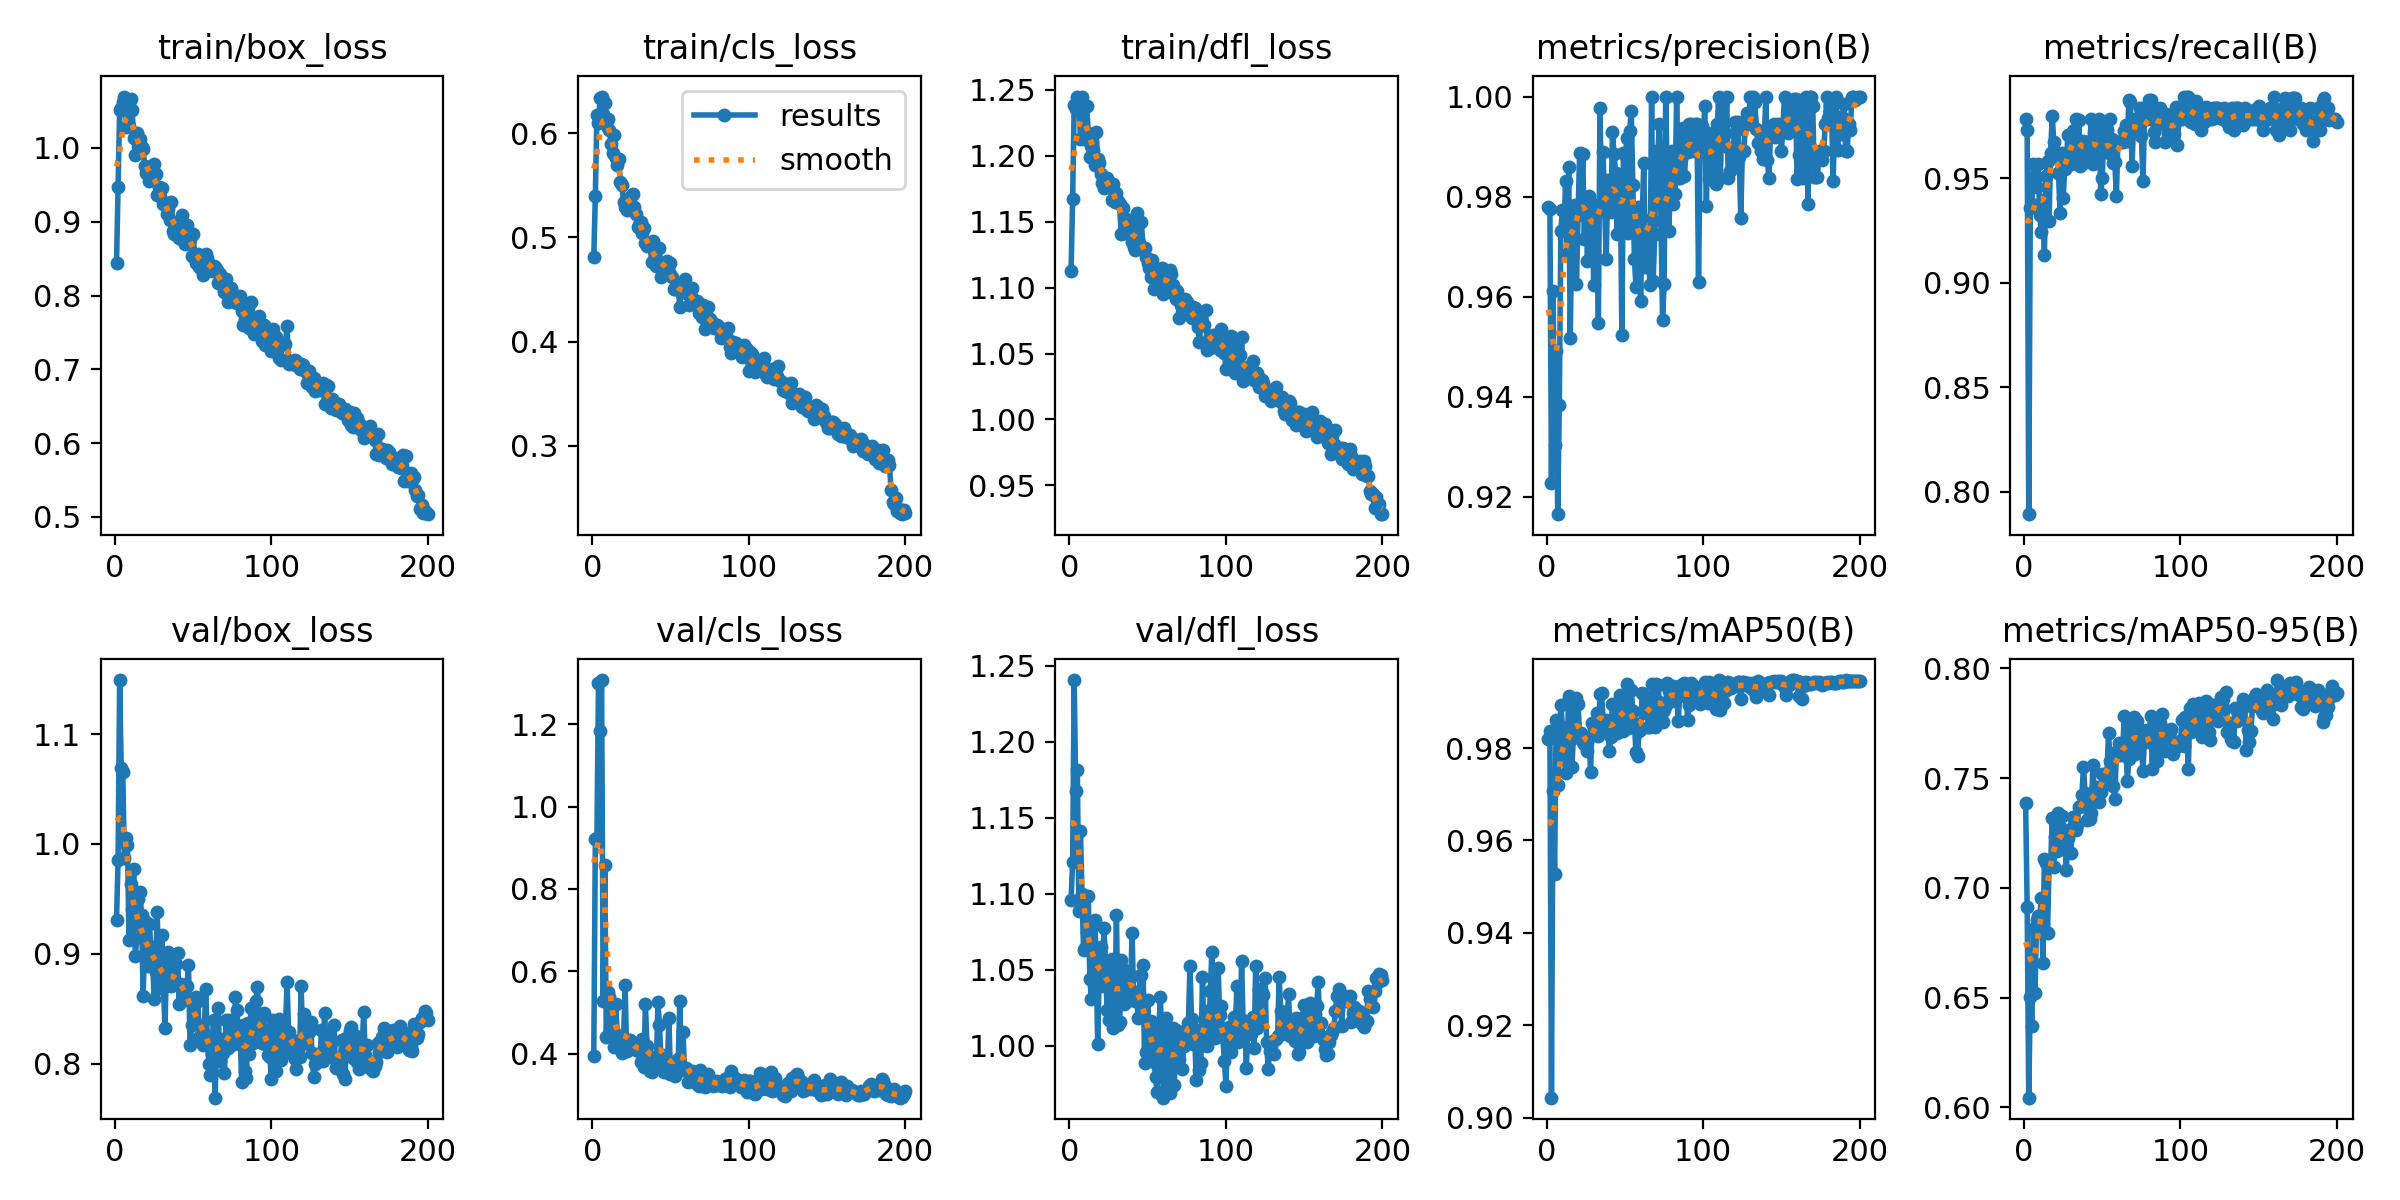

The data file committed next to this chart (first rows):
epoch, train/box_loss, train/cls_loss, train/dfl_loss, metrics/precision(B), metrics/recall(B), metrics/mAP50(B), metrics/mAP50-95(B), val/box_loss, val/cls_loss, val/dfl_loss, lr/pg0, lr/pg1, lr/pg2
1, 0.844, 0.4815, 1.112, 0.9779, 0.9784, 0.982, 0.7388, 0.9312, 0.3948, 1.096, 0.0006624, 0.0006624, 0.0006624
2, 0.9473, 0.5402, 1.167, 0.9774, 0.973, 0.9837, 0.6912, 0.9854, 0.9215, 1.121, 0.001323, 0.001323, 0.001323
3, 1.051, 0.6181, 1.239, 0.9227, 0.7892, 0.9043, 0.6044, 1.149, 0.9234, 1.241, 0.001976, 0.001976, 0.001976
4, 1.054, 0.6104, 1.236, 0.9611, 0.936, 0.9706, 0.6504, 1.069, 1.3, 1.168, 0.00197, 0.00197, 0.00197
5, 1.062, 0.6335, 1.245, 0.9303, 0.9379, 0.9527, 0.6371, 1.065, 1.184, 1.181, 0.00196, 0.00196, 0.00196
6, 1.07, 0.6354, 1.243, 0.9491, 0.9568, 0.9862, 0.6812, 0.987, 1.307, 1.089, 0.00195, 0.00195, 0.00195
7, 1.028, 0.6186, 1.213, 0.9165, 0.9514, 0.972, 0.652, 1.005, 0.5283, 1.141, 0.001941, 0.001941, 0.001941
8, 1.056, 0.6296, 1.245, 0.9383, 0.9459, 0.9787, 0.6852, 0.9993, 0.857, 1.1, 0.001931, 0.001931, 0.001931
9, 1.029, 0.6084, 1.212, 0.9731, 0.9568, 0.9894, 0.6873, 0.9124, 0.4415, 1.063, 0.001921, 0.001921, 0.001921
10, 1.067, 0.6142, 1.238, 0.9773, 0.9327, 0.9845, 0.6855, 0.9638, 0.55, 1.064, 0.001911, 0.001911, 0.001911
11, 1.051, 0.6031, 1.238, 0.9731, 0.9243, 0.9789, 0.6955, 0.9412, 0.5388, 1.075, 0.001901, 0.001901, 0.001901
12, 1.013, 0.5897, 1.217, 0.983, 0.9397, 0.9746, 0.666, 0.9774, 0.5095, 1.099, 0.001891, 0.001891, 0.001891
13, 0.9908, 0.5814, 1.199, 0.9685, 0.9135, 0.9794, 0.713, 0.8976, 0.4573, 1.044, 0.001881, 0.001881, 0.001881
14, 1.02, 0.5988, 1.208, 0.9859, 0.9514, 0.9913, 0.7113, 0.9152, 0.4165, 1.031, 0.001871, 0.001871, 0.001871
15, 1.008, 0.5763, 1.204, 0.9517, 0.9583, 0.9821, 0.6795, 0.9496, 0.5212, 1.079, 0.001861, 0.001861, 0.001861
16, 1.012, 0.5695, 1.193, 0.9728, 0.9297, 0.9758, 0.7101, 0.956, 0.4465, 1.083, 0.001852, 0.001852, 0.001852
17, 1.001, 0.5757, 1.218, 0.9765, 0.9622, 0.9821, 0.7101, 0.9351, 0.422, 1.063, 0.001842, 0.001842, 0.001842
18, 0.9984, 0.5529, 1.198, 0.9784, 0.98, 0.9896, 0.7319, 0.8613, 0.4217, 1.002, 0.001832, 0.001832, 0.001832
19, 0.975, 0.5509, 1.195, 0.9626, 0.9676, 0.9908, 0.7097, 0.9122, 0.4008, 1.048, 0.001822, 0.001822, 0.001822
20, 0.9661, 0.5339, 1.186, 0.9764, 0.9622, 0.9896, 0.723, 0.9288, 0.4314, 1.065, 0.001812, 0.001812, 0.001812
21, 0.9665, 0.529, 1.179, 0.9888, 0.9622, 0.9827, 0.7168, 0.8886, 0.5666, 1.04, 0.001802, 0.001802, 0.001802
22, 0.9549, 0.526, 1.176, 0.9778, 0.9527, 0.9834, 0.7342, 0.9272, 0.407, 1.077, 0.001792, 0.001792, 0.001792
23, 0.9577, 0.5354, 1.183, 0.9886, 0.9336, 0.9814, 0.7276, 0.9058, 0.4344, 1.056, 0.001782, 0.001782, 0.001782
24, 0.9628, 0.538, 1.183, 0.9715, 0.9622, 0.9809, 0.7327, 0.9025, 0.4343, 1.024, 0.001772, 0.001772, 0.001772
25, 0.9778, 0.5395, 1.18, 0.98, 0.9405, 0.9815, 0.7198, 0.8584, 0.4161, 1.017, 0.001762, 0.001762, 0.001762
26, 0.9653, 0.5421, 1.179, 0.9671, 0.9546, 0.9794, 0.7206, 0.8836, 0.4146, 1.051, 0.001752, 0.001752, 0.001752
27, 0.9362, 0.5296, 1.166, 0.98, 0.9568, 0.9823, 0.7084, 0.938, 0.4165, 1.057, 0.001743, 0.001743, 0.001743
28, 0.947, 0.5227, 1.179, 0.9782, 0.9708, 0.9748, 0.723, 0.8756, 0.4096, 1.012, 0.001733, 0.001733, 0.001733
29, 0.9344, 0.5105, 1.165, 0.9782, 0.9622, 0.9854, 0.7263, 0.8687, 0.4229, 1.021, 0.001723, 0.001723, 0.001723
30, 0.9463, 0.5122, 1.172, 0.9623, 0.9568, 0.9843, 0.7158, 0.9171, 0.4072, 1.086, 0.001713, 0.001713, 0.001713
31, 0.9234, 0.5148, 1.165, 0.9783, 0.9728, 0.985, 0.7324, 0.8685, 0.3797, 1.014, 0.001703, 0.001703, 0.001703
32, 0.9239, 0.5042, 1.164, 0.9771, 0.973, 0.9875, 0.7285, 0.8328, 0.4369, 1.015, 0.001693, 0.001693, 0.001693
33, 0.9098, 0.5087, 1.141, 0.9548, 0.9784, 0.9827, 0.7265, 0.8964, 0.3682, 1.056, 0.001683, 0.001683, 0.001683
34, 0.9171, 0.495, 1.16, 0.9976, 0.9622, 0.9917, 0.7286, 0.9019, 0.52, 1.051, 0.001673, 0.001673, 0.001673
35, 0.9029, 0.4922, 1.142, 0.9784, 0.9779, 0.992, 0.7371, 0.8801, 0.4189, 1.028, 0.001663, 0.001663, 0.001663
36, 0.9273, 0.4945, 1.152, 0.9888, 0.9562, 0.9862, 0.7374, 0.8708, 0.3947, 1.029, 0.001654, 0.001654, 0.001654
37, 0.888, 0.493, 1.148, 0.9772, 0.9568, 0.9837, 0.7425, 0.8718, 0.3583, 1.036, 0.001644, 0.001644, 0.001644
38, 0.8837, 0.4768, 1.149, 0.9676, 0.9679, 0.9861, 0.7553, 0.876, 0.3558, 1.048, 0.001634, 0.001634, 0.001634
39, 0.8972, 0.497, 1.139, 0.9832, 0.9676, 0.9849, 0.7433, 0.8907, 0.3761, 1.037, 0.001624, 0.001624, 0.001624
40, 0.8922, 0.4782, 1.135, 0.978, 0.9615, 0.9793, 0.731, 0.9007, 0.3926, 1.074, 0.001614, 0.001614, 0.001614
41, 0.878, 0.4724, 1.131, 0.977, 0.9622, 0.9825, 0.7387, 0.854, 0.3706, 1.03, 0.001604, 0.001604, 0.001604
42, 0.8765, 0.4768, 1.129, 0.9929, 0.9676, 0.9896, 0.7316, 0.8729, 0.5245, 1.029, 0.001594, 0.001594, 0.001594
43, 0.9088, 0.4903, 1.157, 0.9885, 0.9784, 0.9842, 0.734, 0.8718, 0.4688, 1.029, 0.001584, 0.001584, 0.001584
44, 0.8926, 0.4623, 1.137, 0.9847, 0.9568, 0.9877, 0.7558, 0.8581, 0.3836, 1.018, 0.001574, 0.001574, 0.001574
45, 0.8697, 0.4736, 1.132, 0.9725, 0.9622, 0.9833, 0.7403, 0.8682, 0.3969, 1.046, 0.001564, 0.001564, 0.001564
46, 0.895, 0.4738, 1.15, 0.9813, 0.973, 0.9843, 0.7462, 0.8703, 0.3562, 1.047, 0.001554, 0.001554, 0.001554
47, 0.8842, 0.4734, 1.128, 0.9836, 0.9723, 0.9915, 0.74, 0.8901, 0.3771, 1.053, 0.001545, 0.001545, 0.001545
48, 0.8771, 0.4773, 1.13, 0.9523, 0.9784, 0.9897, 0.7391, 0.8166, 0.357, 0.9887, 0.001535, 0.001535, 0.001535
49, 0.8534, 0.4667, 1.123, 0.9887, 0.9425, 0.9838, 0.7438, 0.8353, 0.4871, 0.9958, 0.001525, 0.001525, 0.001525
50, 0.8829, 0.4752, 1.119, 0.9778, 0.95, 0.9859, 0.752, 0.8571, 0.3499, 1.03, 0.001515, 0.001515, 0.001515
51, 0.853, 0.4619, 1.115, 0.9917, 0.973, 0.9939, 0.7472, 0.8377, 0.3564, 0.997, 0.001505, 0.001505, 0.001505
52, 0.8443, 0.4502, 1.108, 0.9728, 0.9666, 0.9843, 0.752, 0.8607, 0.365, 1.016, 0.001495, 0.001495, 0.001495
53, 0.8567, 0.451, 1.121, 0.9932, 0.973, 0.9924, 0.7521, 0.8566, 0.3458, 1.012, 0.001485, 0.001485, 0.001485
54, 0.8387, 0.4541, 1.099, 0.9971, 0.9622, 0.9927, 0.7708, 0.8244, 0.3637, 0.9896, 0.001475, 0.001475, 0.001475
55, 0.8519, 0.4502, 1.102, 0.9823, 0.9784, 0.9881, 0.7578, 0.8225, 0.3882, 0.9792, 0.001465, 0.001465, 0.001465
56, 0.8275, 0.4335, 1.1, 0.9676, 0.969, 0.9854, 0.7614, 0.8174, 0.5283, 0.9696, 0.001455, 0.001455, 0.001455
57, 0.8498, 0.4511, 1.111, 0.962, 0.9575, 0.9791, 0.7463, 0.824, 0.3598, 1.006, 0.001446, 0.001446, 0.001446
58, 0.8562, 0.4539, 1.107, 0.9779, 0.958, 0.9782, 0.7407, 0.8677, 0.4531, 1.032, 0.001436, 0.001436, 0.001436
59, 0.8508, 0.4603, 1.115, 0.9721, 0.9415, 0.9836, 0.7609, 0.825, 0.3603, 1.008, 0.001426, 0.001426, 0.001426
60, 0.843, 0.4471, 1.095, 0.9591, 0.9676, 0.9841, 0.7606, 0.7996, 0.365, 0.9659, 0.001416, 0.001416, 0.001416
... 140 more rows
